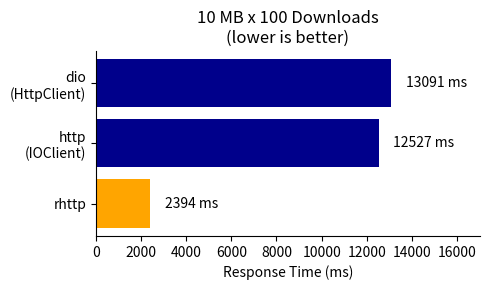

This figure's Python source:
import matplotlib.pyplot as plt

# Data setup
libraries = ['rhttp', 'http\n(IOClient)', 'dio\n(HttpClient)']
colors = ['orange', 'darkblue', 'darkblue']  # Color configuration

title = '10 MB x 100 Downloads\n(lower is better)'
times = [2394, 12527, 13091]

#title = '1 KB x 10000 Downloads\n(lower is better)'
#times = [1010, 2174, 2758]

# maximum value
max_value = max(times)


# Creating a horizontal bar chart
plt.figure(figsize=(5, 3))
bars = plt.barh(libraries, times, color=colors)
plt.title(title)
plt.xlabel('Response Time (ms)')
plt.xlim(0, max(times) + max_value * 0.3)  # Set the x-axis limit to give some padding

# Customizing the spines (frame)
ax = plt.gca()  # Get current axes
ax.spines['top'].set_visible(False)   # Hide the top spine
ax.spines['right'].set_visible(False) # Hide the right spine

# Adding the text for each bar
for bar in bars:
    xval = bar.get_width()
    plt.text(xval + max_value * 0.05, bar.get_y() + bar.get_height()/2, f'{xval} ms', va='center')

# Ensure the grid is off
plt.grid(False)

# Save the figure as a PNG file
plt.tight_layout()
plt.savefig('generated.png')
